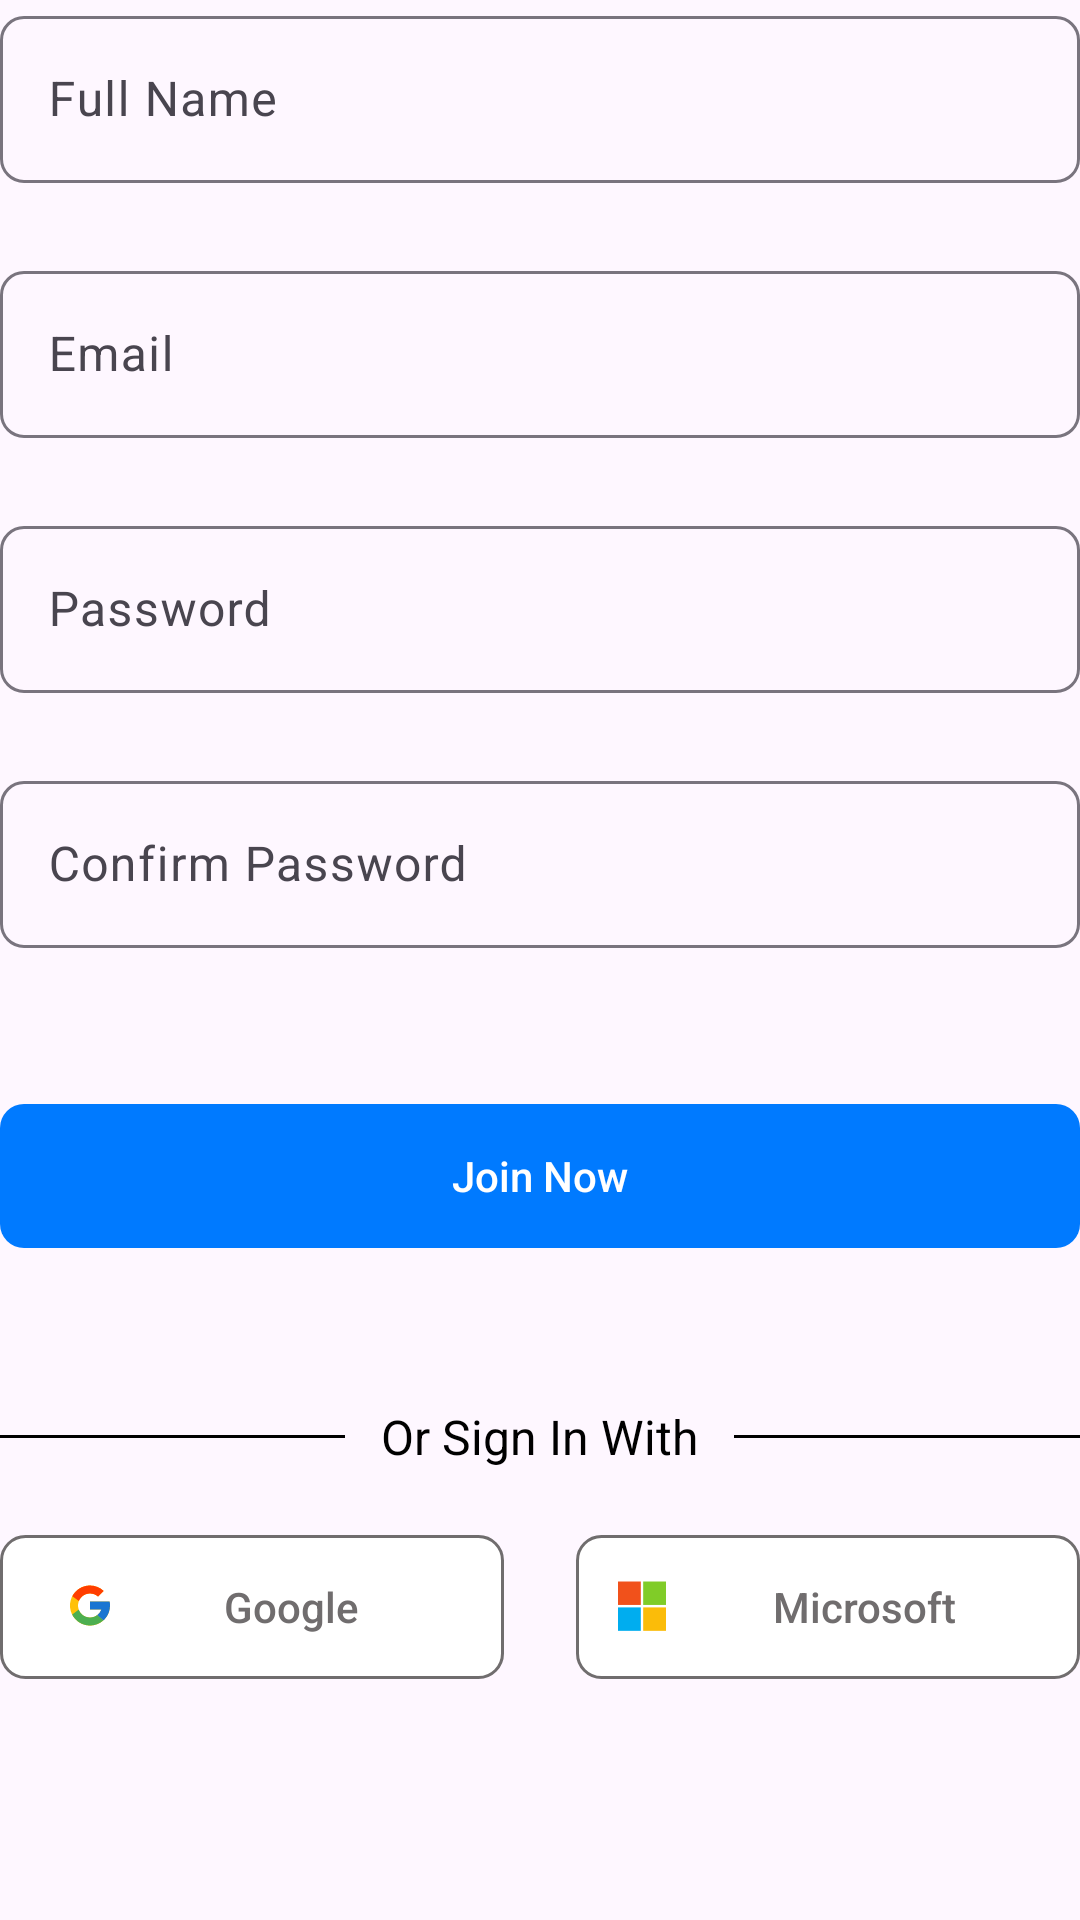

Here is an Android app screen rendered from its layout file. Give the layout XML and the strings, colors and styles it references.
<!-- AndroidManifest.xml: application theme Theme.TB1 -->
<!-- res/layout/fragment_sign_up.xml -->
<?xml version="1.0" encoding="utf-8"?>
<androidx.constraintlayout.widget.ConstraintLayout xmlns:android="http://schemas.android.com/apk/res/android"
    xmlns:app="http://schemas.android.com/apk/res-auto"
    xmlns:tools="http://schemas.android.com/tools"
    android:layout_width="match_parent"
    android:layout_height="match_parent"
    tools:context=".view.fragment.SignUpFragment">

    <LinearLayout
        android:layout_width="match_parent"
        android:layout_height="match_parent"
        android:gravity="end"
        android:orientation="vertical"
        app:layout_constraintBottom_toBottomOf="parent"
        app:layout_constraintEnd_toEndOf="parent"
        app:layout_constraintStart_toStartOf="parent"
        app:layout_constraintTop_toTopOf="parent">

        <com.google.android.material.textfield.TextInputLayout
            android:id="@+id/til_full_name"
            android:layout_width="match_parent"
            android:layout_height="wrap_content"
            android:hint="@string/full_name"
            app:boxCornerRadiusBottomEnd="8dp"
            app:boxCornerRadiusBottomStart="8dp"
            app:boxCornerRadiusTopEnd="8dp"
            app:boxCornerRadiusTopStart="8dp"
            app:hintTextColor="@color/black">

            <com.google.android.material.textfield.TextInputEditText
                android:id="@+id/tie_full_name"
                android:layout_width="match_parent"
                android:layout_height="wrap_content"
                android:textColor="@color/black" />

        </com.google.android.material.textfield.TextInputLayout>

        <com.google.android.material.textfield.TextInputLayout
            android:id="@+id/til_email_phone"
            android:layout_width="match_parent"
            android:layout_height="wrap_content"
            android:layout_marginTop="24dp"
            android:hint="@string/email_phone"
            app:boxCornerRadiusBottomEnd="8dp"
            app:boxCornerRadiusBottomStart="8dp"
            app:boxCornerRadiusTopEnd="8dp"
            app:boxCornerRadiusTopStart="8dp"
            app:hintTextColor="@color/black">

            <com.google.android.material.textfield.TextInputEditText
                android:id="@+id/tie_email_phone"
                android:layout_width="match_parent"
                android:layout_height="wrap_content"
                android:textColor="@color/black" />

        </com.google.android.material.textfield.TextInputLayout>

        <com.google.android.material.textfield.TextInputLayout
            android:id="@+id/til_password"
            android:layout_width="match_parent"
            android:layout_height="wrap_content"
            android:layout_marginTop="24dp"
            android:hint="@string/password"
            app:boxCornerRadiusBottomEnd="8dp"
            app:boxCornerRadiusBottomStart="8dp"
            app:boxCornerRadiusTopEnd="8dp"
            app:boxCornerRadiusTopStart="8dp"
            app:hintTextColor="@color/black">

            <com.google.android.material.textfield.TextInputEditText
                android:id="@+id/tie_password"
                android:layout_width="match_parent"
                android:layout_height="wrap_content"
                android:textColor="@color/black" />

        </com.google.android.material.textfield.TextInputLayout>

        <com.google.android.material.textfield.TextInputLayout
            android:id="@+id/til_confirm_password"
            android:layout_width="match_parent"
            android:layout_height="wrap_content"
            android:layout_marginTop="24dp"
            android:hint="@string/confirm_password"
            app:boxCornerRadiusBottomEnd="8dp"
            app:boxCornerRadiusBottomStart="8dp"
            app:boxCornerRadiusTopEnd="8dp"
            app:boxCornerRadiusTopStart="8dp"
            app:hintTextColor="@color/black">

            <com.google.android.material.textfield.TextInputEditText
                android:id="@+id/tie_confirm_password"
                android:layout_width="match_parent"
                android:layout_height="wrap_content"
                android:textColor="@color/black" />

        </com.google.android.material.textfield.TextInputLayout>

        <androidx.appcompat.widget.AppCompatButton
            android:id="@+id/btn_sign_in"
            style="@style/Widget.AppCompat.Button.Borderless"
            android:layout_width="match_parent"
            android:layout_height="wrap_content"
            android:layout_marginTop="52dp"
            android:background="@drawable/bg_button"
            android:elevation="0dp"
            android:text="@string/join_now"
            android:textAllCaps="false"
            android:textColor="@color/white" />

        <include
            android:id="@+id/sign_in_with"
            layout="@layout/sign_in_with"
            android:layout_width="match_parent"
            android:layout_height="wrap_content"
            android:layout_marginTop="52dp" />

    </LinearLayout>

</androidx.constraintlayout.widget.ConstraintLayout>
<!-- res/layout/sign_in_with.xml (included above) -->
<?xml version="1.0" encoding="utf-8"?>
<androidx.constraintlayout.widget.ConstraintLayout xmlns:android="http://schemas.android.com/apk/res/android"
    xmlns:app="http://schemas.android.com/apk/res-auto"
    android:layout_width="match_parent"
    android:layout_height="match_parent">

    <LinearLayout
        android:layout_width="match_parent"
        android:layout_height="match_parent"
        android:orientation="vertical"
        app:layout_constraintBottom_toBottomOf="parent"
        app:layout_constraintEnd_toEndOf="parent"
        app:layout_constraintStart_toStartOf="parent"
        app:layout_constraintTop_toTopOf="parent">

        <LinearLayout
            android:layout_width="match_parent"
            android:layout_height="wrap_content"
            android:gravity="center_vertical"
            android:orientation="horizontal">

            <View
                android:layout_width="0dp"
                android:layout_height="1dp"
                android:layout_weight="1"
                android:background="@color/black" />

            <TextView
                android:id="@+id/tv_or_sign_in_with"
                android:layout_width="wrap_content"
                android:layout_height="wrap_content"
                android:layout_marginHorizontal="12dp"
                android:text="@string/or_sign_in_with"
                android:textColor="@color/black"
                android:textSize="16sp" />

            <View
                android:layout_width="0dp"
                android:layout_height="1dp"
                android:layout_weight="1"
                android:background="@color/black" />

        </LinearLayout>

        <LinearLayout
            android:layout_width="match_parent"
            android:layout_height="wrap_content"
            android:layout_marginTop="22dp"
            android:orientation="horizontal">

            <androidx.appcompat.widget.AppCompatButton
                android:id="@+id/btn_google"
                style="@style/Widget.AppCompat.Button.Borderless"
                android:layout_width="0dp"
                android:layout_height="wrap_content"
                android:layout_marginEnd="12dp"
                android:layout_weight="1"
                android:background="@drawable/bg_button_second"
                android:drawableStart="@drawable/ic_google"
                android:elevation="0dp"
                android:paddingStart="22dp"
                android:paddingEnd="12dp"
                android:text="@string/google"
                android:textAllCaps="false"
                android:textColor="@color/doveGray" />

            <androidx.appcompat.widget.AppCompatButton
                android:id="@+id/btn_microsoft"
                style="@style/Widget.AppCompat.Button.Borderless"
                android:layout_width="0dp"
                android:layout_height="wrap_content"
                android:layout_marginStart="12dp"
                android:layout_weight="1"
                android:background="@drawable/bg_button_second"
                android:drawableStart="@drawable/ic_microsoft"
                android:elevation="0dp"
                android:gravity="center"
                android:paddingStart="14dp"
                android:paddingEnd="6dp"
                android:text="@string/microsoft"
                android:textAllCaps="false"
                android:textColor="@color/doveGray" />
        </LinearLayout>

    </LinearLayout>

</androidx.constraintlayout.widget.ConstraintLayout>
<!-- resources referenced by this layout -->
<resources>
  <color name="black">#FF000000</color>
  <color name="doveGray">#FF706D6E</color>
  <color name="white">#FFFFFFFF</color>
  <!-- drawable bg_button (drawable) -->
  <?xml version="1.0" encoding="utf-8"?>
  <shape xmlns:android="http://schemas.android.com/apk/res/android">
      <solid android:color="@color/primaryBlue" />
      <corners android:radius="8dp" />
  </shape>
  <!-- drawable bg_button_second (drawable) -->
  <?xml version="1.0" encoding="utf-8"?>
  <shape xmlns:android="http://schemas.android.com/apk/res/android">
      <solid android:color="@color/white" />
      <corners android:radius="8dp" />
      <stroke
          android:width="1dp"
          android:color="@color/doveGray" />
  </shape>
  <!-- drawable ic_google (drawable) -->
  <vector xmlns:android="http://schemas.android.com/apk/res/android"
      android:width="16dp"
      android:height="17dp"
      android:viewportWidth="16"
      android:viewportHeight="17">
    <path
        android:pathData="M14.537,6.863H14V6.836H8V9.502H11.768C11.218,11.055 9.741,12.169 8,12.169C5.791,12.169 4,10.378 4,8.169C4,5.96 5.791,4.169 8,4.169C9.02,4.169 9.947,4.554 10.654,5.182L12.539,3.296C11.349,2.187 9.756,1.502 8,1.502C4.318,1.502 1.333,4.487 1.333,8.169C1.333,11.851 4.318,14.836 8,14.836C11.682,14.836 14.667,11.851 14.667,8.169C14.667,7.722 14.621,7.286 14.537,6.863Z"
        android:fillColor="#FFC107"/>
    <path
        android:pathData="M2.102,5.066L4.292,6.672C4.885,5.205 6.32,4.169 8,4.169C9.02,4.169 9.947,4.554 10.654,5.182L12.539,3.296C11.349,2.187 9.756,1.502 8,1.502C5.439,1.502 3.219,2.948 2.102,5.066Z"
        android:fillColor="#FF3D00"/>
    <path
        android:pathData="M8,14.836C9.722,14.836 11.287,14.177 12.47,13.105L10.406,11.359C9.715,11.885 8.869,12.17 8,12.169C6.266,12.169 4.794,11.063 4.239,9.52L2.065,11.195C3.168,13.354 5.409,14.836 8,14.836Z"
        android:fillColor="#4CAF50"/>
    <path
        android:pathData="M14.537,6.863H14V6.836H8V9.502H11.768C11.505,10.241 11.031,10.887 10.405,11.359L10.406,11.359L12.47,13.105C12.324,13.237 14.667,11.502 14.667,8.169C14.667,7.722 14.621,7.286 14.537,6.863Z"
        android:fillColor="#1976D2"/>
  </vector>
  <!-- drawable ic_microsoft (drawable) -->
  <vector xmlns:android="http://schemas.android.com/apk/res/android"
      android:width="16dp"
      android:height="17dp"
      android:viewportWidth="16"
      android:viewportHeight="17">
    <path
        android:pathData="M7.604,7.983H0V0.169H7.604V7.983Z"
        android:fillColor="#F1511B"/>
    <path
        android:pathData="M16,7.983H8.396V0.169H16V7.983Z"
        android:fillColor="#80CC28"/>
    <path
        android:pathData="M7.604,16.614H0V8.8H7.604V16.614Z"
        android:fillColor="#00ADEF"/>
    <path
        android:pathData="M16,16.614H8.396V8.8H16V16.614Z"
        android:fillColor="#FBBC09"/>
  </vector>
  <string name="confirm_password">Confirm Password</string>
  <string name="email_phone">Email</string>
  <string name="full_name">Full Name</string>
  <string name="google">Google</string>
  <string name="join_now">Join Now</string>
  <string name="microsoft">Microsoft</string>
  <string name="or_sign_in_with">Or Sign In With</string>
  <string name="password">Password</string>
  <style name="Theme.TB1" parent="Base.Theme.TB1" />
  <color name="primaryBlue">#FF007AFF</color>
  <style name="Base.Theme.TB1" parent="Theme.Material3.DayNight.NoActionBar">
          
          
      </style>
</resources>
